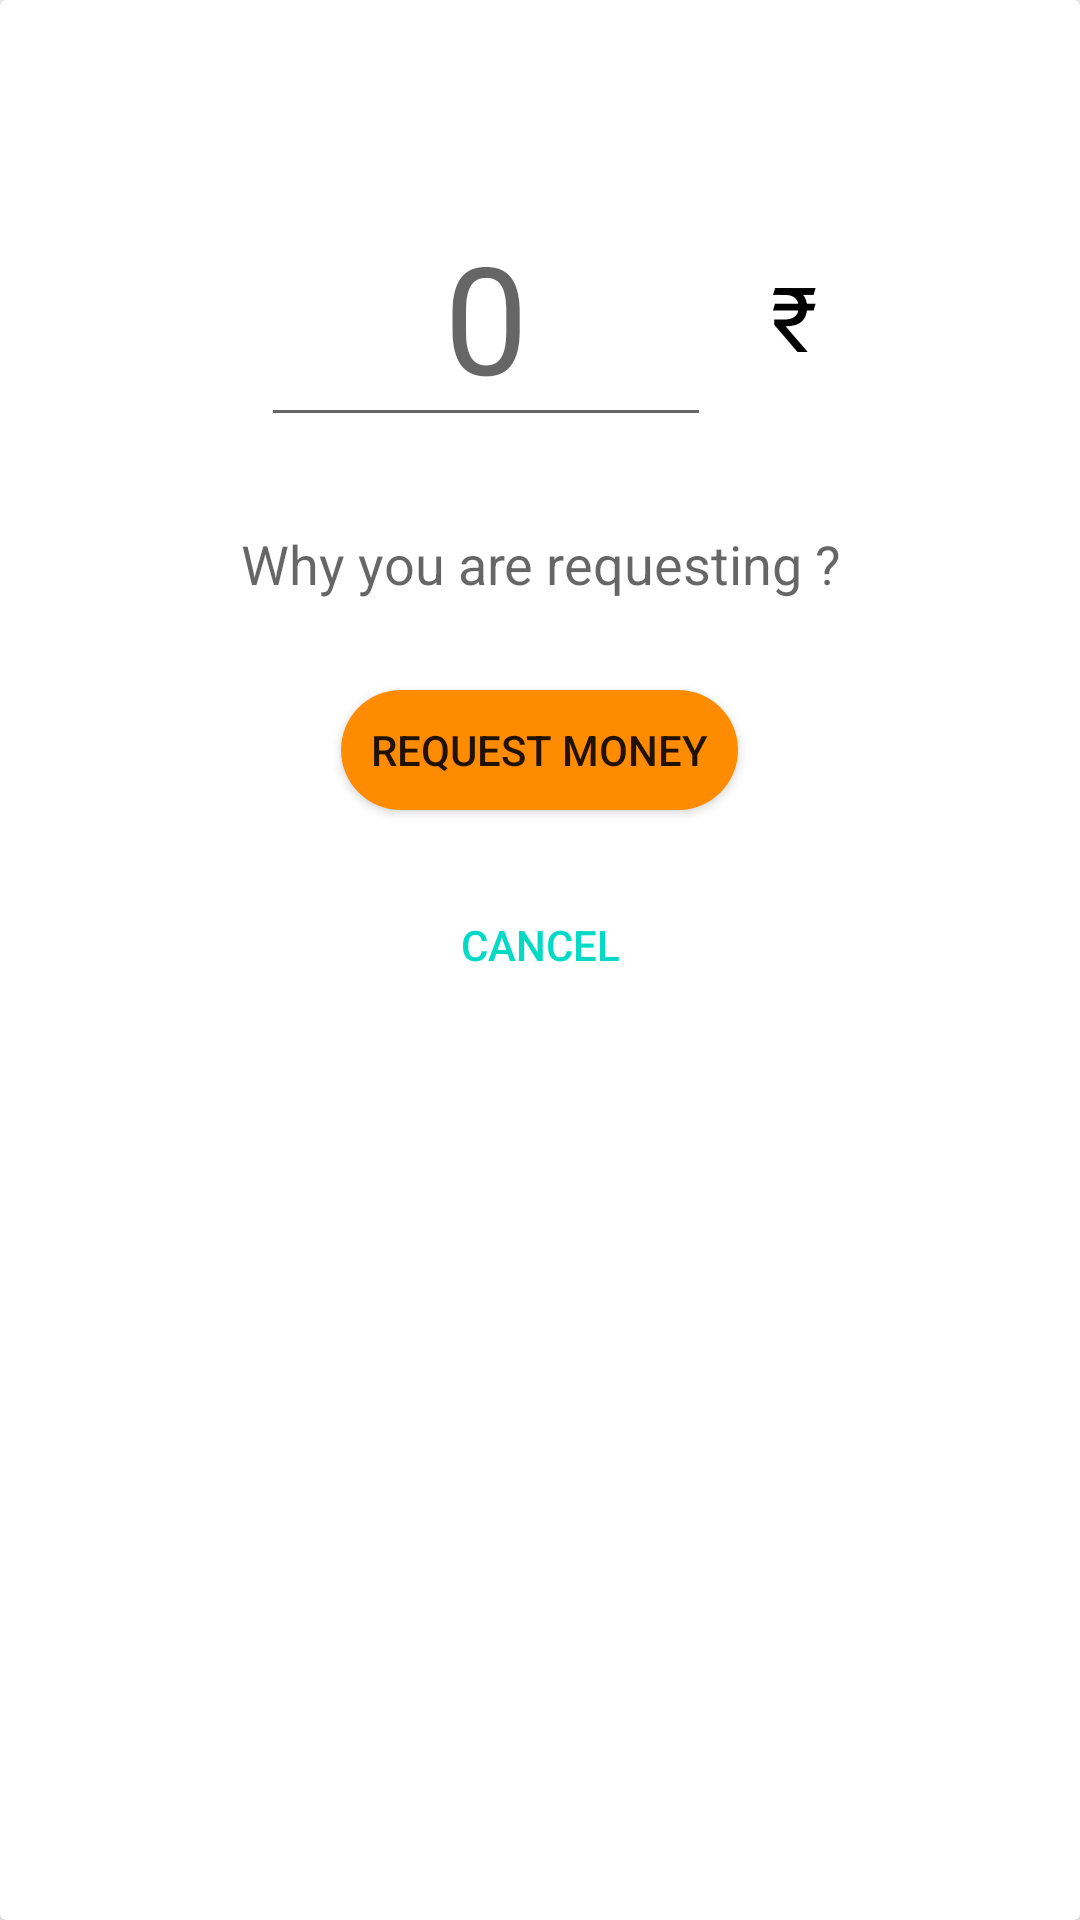

This screen was rendered from an Android layout file. Write that file and the resources it references.
<!-- AndroidManifest.xml: application theme AppTheme -->
<!-- res/layout/requestmoneydialog.xml -->
<?xml version="1.0" encoding="utf-8"?>
<LinearLayout xmlns:android="http://schemas.android.com/apk/res/android"
    android:layout_width="match_parent"
    android:layout_height="wrap_content"
    android:layout_margin="10dp"
    android:orientation="vertical">

    <androidx.cardview.widget.CardView
        android:layout_width="match_parent"
        android:layout_height="match_parent"
        android:background="@drawable/buttonborder1">

        <LinearLayout
            android:layout_width="match_parent"
            android:layout_height="wrap_content"
            android:layout_margin="10dp"
            android:orientation="vertical"

            >

            <TextView
                android:id="@+id/requestname"
                android:layout_width="wrap_content"
                android:layout_height="wrap_content"
                android:layout_gravity="center"
                android:gravity="center"
                android:textSize="19dp"
                android:textColor="@color/black"

                />

            <LinearLayout
                android:layout_width="wrap_content"
                android:layout_height="wrap_content"
                android:layout_gravity="center"
                android:layout_marginTop="30dp"
                android:orientation="horizontal">

                <EditText
                    android:id="@+id/amountrequest"
                    android:layout_width="150dp"
                    android:layout_height="80dp"
                    android:layout_gravity="center"
                    android:gravity="center"
                    android:hint="0"
                    android:textColor="@color/black"
                    android:textSize="50dp"
                    android:inputType="number"
                    />

                <TextView
                    android:layout_width="wrap_content"
                    android:layout_height="wrap_content"
                    android:layout_gravity="center"
                    android:layout_marginStart="20dp"
                    android:gravity="center"
                    android:text="₹"
                    android:textColor="@color/black"
                    android:textSize="30dp" />

            </LinearLayout>

            <EditText
                android:id="@+id/desciptionid"
                android:layout_width="wrap_content"
                android:layout_height="wrap_content"
                android:layout_gravity="center"
                android:layout_marginTop="25dp"
                android:background="@drawable/edittext_stylewithboeder"
                android:backgroundTint="@color/white"
                android:gravity="center"
                android:hint="Why you are requesting ?"
                android:padding="5dp" />

            <Button
                android:id="@+id/requestmoneybtn"
                android:layout_width="wrap_content"
                android:layout_height="40dp"
                android:layout_gravity="center"
                android:layout_marginTop="25dp"
                android:background="@drawable/rounded_button"
                android:gravity="center"
                android:paddingStart="10dp"
                android:paddingEnd="10dp"
                android:text="Request Money" />
            <Button
                android:id="@+id/cancelbtn"
                android:layout_width="wrap_content"
                android:layout_height="40dp"
                android:layout_gravity="center"
                android:layout_marginTop="25dp"
                style="@style/Widget.AppCompat.Button.Borderless.Colored"
                android:gravity="center"
                android:paddingStart="10dp"
                android:paddingEnd="10dp"
                android:text="Cancel" />



        </LinearLayout>


    </androidx.cardview.widget.CardView>


</LinearLayout>
<!-- resources referenced by this layout -->
<resources>
  <color name="black">#000000</color>
  <color name="white">#ffffff</color>
  <!-- drawable buttonborder1 (drawable) -->
  <?xml version="1.0" encoding="utf-8"?>
  <shape xmlns:android="http://schemas.android.com/apk/res/android"
      android:shape="rectangle"
  
      >
      <stroke
  
          android:width="2dp"
          android:color="@color/black" />
  
  </shape>
  <!-- drawable edittext_stylewithboeder (drawable) -->
  <?xml version="1.0" encoding="utf-8"?>
  <shape xmlns:android="http://schemas.android.com/apk/res/android"
      android:shape="rectangle">
      <stroke android:width="1dp" android:color="@color/Blue" />
      <corners android:radius="20dp"/>
      <solid android:color="#ffff"/>
  
  </shape>
  <!-- drawable rounded_button (drawable) -->
  <?xml version="1.0" encoding="utf-8"?>
  <shape xmlns:android="http://schemas.android.com/apk/res/android"
      android:shape="rectangle">
  
  
      <solid android:color="@color/Orange"/>
      <corners android:radius="100dp"/>
  
  </shape>
  <style name="AppTheme" parent="Theme.AppCompat.Light.DarkActionBar">
          
          <item name="colorPrimary">@color/colorPrimary</item>
          <item name="colorPrimaryDark">@color/colorPrimaryDark</item>
          <item name="colorAccent">@color/colorAccent</item>
      </style>
  <color name="Blue">#45b6fe</color>
  <color name="Orange">#FF8C00</color>
  <color name="colorPrimary">#6200EE</color>
  <color name="colorPrimaryDark">#3700B3</color>
  <color name="colorAccent">#03DAC5</color>
</resources>
